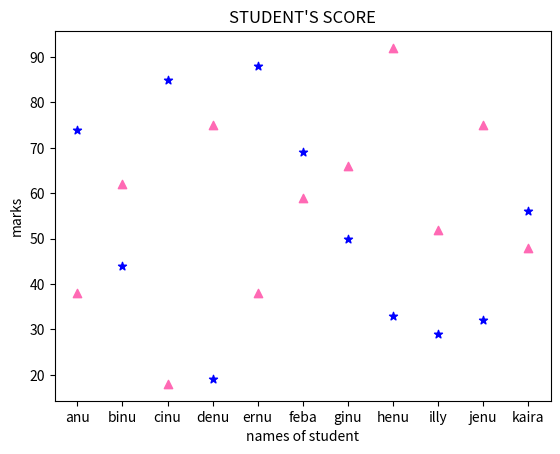

The matplotlib source for this figure:
import matplotlib.pyplot as  plt
import numpy as np
x  =np.array(['anu','binu','cinu','denu','ernu','feba','ginu','henu','illy','jenu','kaira'])
y1 = np.array([38,62,18,75,38,59,66,92,52,75,48])
y2 = np.array([74,44,85,19,88,69,50,33,29,32,56])

plt.title("STUDENT'S SCORE")
plt.xlabel("names of student")
plt.ylabel("marks")
plt.scatter(x,y1,marker='^' , color='hotpink')
plt.scatter(x,y2,marker='*' , color='blue')


